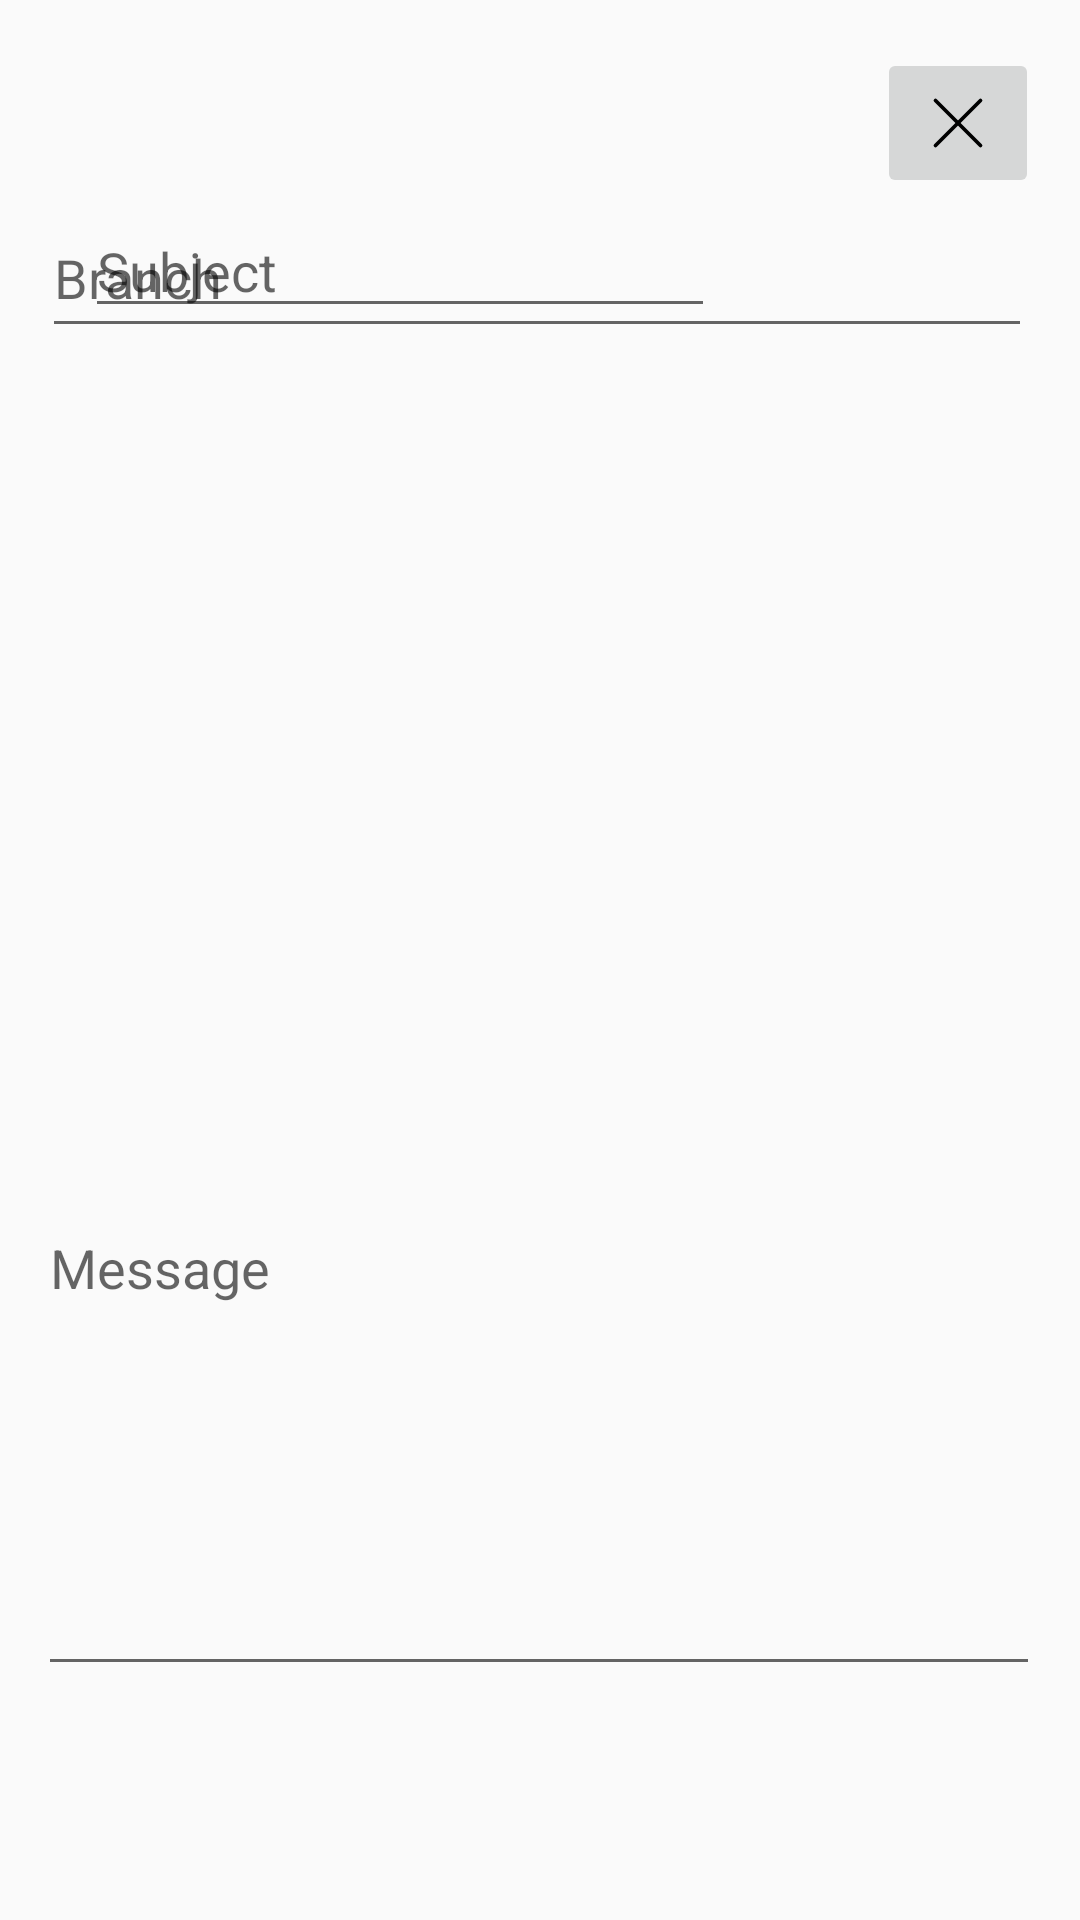

Reconstruct the res/layout file that produces this screen, plus the resources it refers to.
<!-- AndroidManifest.xml: application theme Theme.Beep -->
<!-- res/layout/activity_create_notification.xml -->
<?xml version="1.0" encoding="utf-8"?>
<androidx.constraintlayout.widget.ConstraintLayout xmlns:android="http://schemas.android.com/apk/res/android"
    xmlns:app="http://schemas.android.com/apk/res-auto"
    xmlns:tools="http://schemas.android.com/tools"
    android:layout_width="match_parent"
    android:layout_height="match_parent"
    tools:context=".Create_notification">

    <EditText
        android:id="@+id/notification_name"
        android:layout_width="wrap_content"
        android:layout_height="wrap_content"
        android:layout_marginTop="68dp"
        android:ems="10"
        android:hint="@string/subject"
        android:inputType="textPersonName"
        app:layout_constraintEnd_toEndOf="parent"
        app:layout_constraintHorizontal_bias="0.189"
        app:layout_constraintStart_toStartOf="parent"
        app:layout_constraintTop_toTopOf="parent" />

    <EditText
        android:id="@+id/notification_message"
        android:layout_width="334dp"
        android:layout_height="282dp"
        android:layout_marginTop="280dp"
        android:ems="10"
        android:hint="@string/message"
        android:inputType="textPersonName"
        app:layout_constraintEnd_toEndOf="parent"
        app:layout_constraintHorizontal_bias="0.493"
        app:layout_constraintStart_toStartOf="parent"
        app:layout_constraintTop_toTopOf="parent" />

    <MultiAutoCompleteTextView
        android:id="@+id/select_branch"
        android:layout_width="330dp"
        android:layout_height="50dp"
        android:layout_marginBottom="524dp"
        android:hint="@string/branch"
        app:layout_constraintBottom_toBottomOf="parent"
        app:layout_constraintEnd_toEndOf="parent"
        app:layout_constraintHorizontal_bias="0.469"
        app:layout_constraintStart_toStartOf="parent" />

    <ImageButton
        android:id="@+id/cancel"
        android:layout_width="wrap_content"
        android:layout_height="wrap_content"
        android:layout_marginTop="16dp"
        app:layout_constraintEnd_toEndOf="parent"
        app:layout_constraintHorizontal_bias="0.955"
        app:layout_constraintStart_toStartOf="parent"
        app:layout_constraintTop_toTopOf="parent"
        app:srcCompat="@drawable/ic_cancel" />

</androidx.constraintlayout.widget.ConstraintLayout>
<!-- resources referenced by this layout -->
<resources>
  <!-- drawable ic_cancel (drawable) -->
  <vector xmlns:android="http://schemas.android.com/apk/res/android"
      android:width="30dp"
      android:height="30dp"
      android:viewportWidth="24"
      android:viewportHeight="24">
    <path
        android:strokeWidth="1"
        android:pathData="M18,6L6,18"
        android:strokeLineJoin="round"
        android:fillColor="#00000000"
        android:strokeColor="#000000"
        android:strokeLineCap="round"/>
    <path
        android:strokeWidth="1"
        android:pathData="M6,6L18,18"
        android:strokeLineJoin="round"
        android:fillColor="#00000000"
        android:strokeColor="#000000"
        android:strokeLineCap="round"/>
  </vector>
  <string name="branch">Branch</string>
  <string name="message">Message</string>
  <string name="subject">Subject</string>
  <style name="Theme.Beep" parent="Theme.AppCompat.DayNight.NoActionBar">
          
          <item name="colorPrimary">@color/purple_500</item>
          <item name="colorPrimaryVariant">@color/purple_700</item>
          <item name="colorOnPrimary">@color/white</item>
          
          <item name="colorSecondary">@color/teal_200</item>
          <item name="colorSecondaryVariant">@color/teal_700</item>
          <item name="colorOnSecondary">@color/black</item>
          
          <item name="android:statusBarColor" tools:targetApi="l">?attr/colorPrimaryVariant</item>
          
      </style>
  <color name="purple_500">#FF6200EE</color>
  <color name="purple_700">#FF3700B3</color>
  <color name="white">#FFFFFFFF</color>
  <color name="teal_200">#FF03DAC5</color>
  <color name="teal_700">#FF018786</color>
  <color name="black">#FF000000</color>
</resources>
